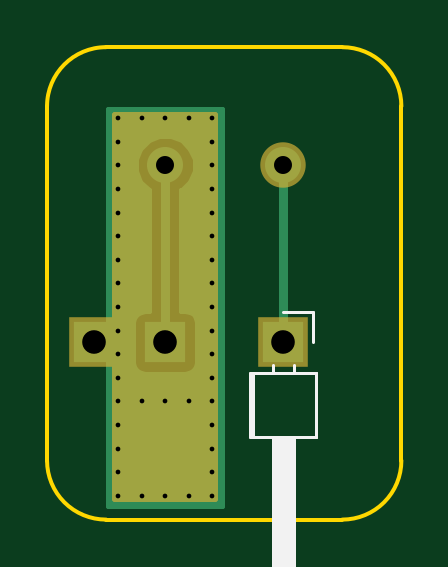
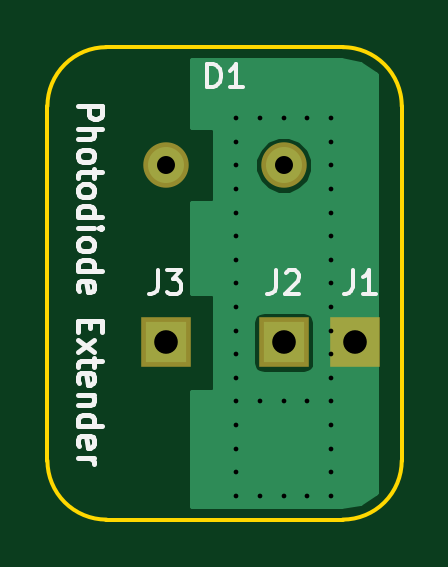
Circuit board: 8 layer files. Board 15.0 x 20.0 mm.
- bottom_copper: photodiode_extender-B.Cu.gbr (5502 bytes)
- bottom_mask: photodiode_extender-B.Mask.gbr (488 bytes)
- bottom_silk: photodiode_extender-B.SilkS.gbr (7095 bytes)
- outline: photodiode_extender-Edge.Cuts.gbr (819 bytes)
- top_copper: photodiode_extender-F.Cu.gbr (4076 bytes)
- top_mask: photodiode_extender-F.Mask.gbr (797 bytes)
- top_silk: photodiode_extender-F.SilkS.gbr (1482 bytes)
- drill: photodiode_extender.drl (733 bytes)

=== bottom_copper: photodiode_extender-B.Cu.gbr ===
G04 #@! TF.FileFunction,Copper,L2,Bot,Signal*
%FSLAX46Y46*%
G04 Gerber Fmt 4.6, Leading zero omitted, Abs format (unit mm)*
G04 Created by KiCad (PCBNEW 4.0.6-e0-6349~52~ubuntu17.04.1) date Sun Jul  9 19:34:07 2017*
%MOMM*%
%LPD*%
G01*
G04 APERTURE LIST*
%ADD10C,0.100000*%
%ADD11C,0.400000*%
%ADD12R,1.700000X1.700000*%
%ADD13C,1.524000*%
%ADD14C,0.200000*%
G04 APERTURE END LIST*
D10*
D11*
X126000000Y-99000000D03*
X125000000Y-99000000D03*
X124000000Y-99000000D03*
X127000000Y-96000000D03*
X127000000Y-97000000D03*
X127000000Y-98000000D03*
X127000000Y-99000000D03*
X123000000Y-85000000D03*
X123000000Y-84000000D03*
X123000000Y-83000000D03*
X124000000Y-83000000D03*
X125000000Y-83000000D03*
X126000000Y-83000000D03*
X127000000Y-83000000D03*
X127000000Y-84000000D03*
X127000000Y-85000000D03*
X127000000Y-86000000D03*
X127000000Y-87000000D03*
X127000000Y-88000000D03*
X127000000Y-89000000D03*
X127000000Y-90000000D03*
X127000000Y-91000000D03*
X127000000Y-92000000D03*
X127000000Y-93000000D03*
X127000000Y-94000000D03*
X127000000Y-95000000D03*
X123000000Y-86000000D03*
X123000000Y-87000000D03*
X123000000Y-88000000D03*
X123000000Y-89000000D03*
X123000000Y-90000000D03*
X123000000Y-91000000D03*
X123000000Y-92000000D03*
X123000000Y-93000000D03*
X123000000Y-94000000D03*
X123000000Y-95000000D03*
X123000000Y-96000000D03*
X123000000Y-97000000D03*
X123000000Y-98000000D03*
X123000000Y-99000000D03*
X124000000Y-95000000D03*
X125000000Y-95000000D03*
X126000000Y-95000000D03*
D12*
X130000000Y-92500000D03*
D13*
X125000000Y-85000000D03*
X130000000Y-85000000D03*
D12*
X122000000Y-92500000D03*
X125000000Y-92500000D03*
D14*
G36*
X128900000Y-83400000D02*
X128000000Y-83400000D01*
X127961094Y-83407879D01*
X127928319Y-83430273D01*
X127906839Y-83463654D01*
X127900000Y-83500000D01*
X127900000Y-86500000D01*
X127907879Y-86538906D01*
X127930273Y-86571681D01*
X127963654Y-86593161D01*
X128000000Y-86600000D01*
X128900000Y-86600000D01*
X128900000Y-90400000D01*
X128000000Y-90400000D01*
X127961094Y-90407879D01*
X127928319Y-90430273D01*
X127906839Y-90463654D01*
X127900000Y-90500000D01*
X127900000Y-94500000D01*
X127907879Y-94538906D01*
X127930273Y-94571681D01*
X127963654Y-94593161D01*
X128000000Y-94600000D01*
X128900000Y-94600000D01*
X128900000Y-99444000D01*
X122554763Y-99444000D01*
X121760230Y-99285958D01*
X121133088Y-98866914D01*
X121100000Y-98817394D01*
X121100000Y-91650000D01*
X123659577Y-91650000D01*
X123659577Y-93350000D01*
X123693117Y-93528248D01*
X123798461Y-93691958D01*
X123959198Y-93801785D01*
X124150000Y-93840423D01*
X125850000Y-93840423D01*
X126028248Y-93806883D01*
X126191958Y-93701539D01*
X126301785Y-93540802D01*
X126340423Y-93350000D01*
X126340423Y-91650000D01*
X126306883Y-91471752D01*
X126201539Y-91308042D01*
X126040802Y-91198215D01*
X125850000Y-91159577D01*
X124150000Y-91159577D01*
X123971752Y-91193117D01*
X123808042Y-91298461D01*
X123698215Y-91459198D01*
X123659577Y-91650000D01*
X121100000Y-91650000D01*
X121100000Y-85246163D01*
X123756785Y-85246163D01*
X123945621Y-85703183D01*
X124294978Y-86053150D01*
X124751667Y-86242784D01*
X125246163Y-86243215D01*
X125703183Y-86054379D01*
X126053150Y-85705022D01*
X126242784Y-85248333D01*
X126243215Y-84753837D01*
X126054379Y-84296817D01*
X125705022Y-83946850D01*
X125248333Y-83757216D01*
X124753837Y-83756785D01*
X124296817Y-83945621D01*
X123946850Y-84294978D01*
X123757216Y-84751667D01*
X123756785Y-85246163D01*
X121100000Y-85246163D01*
X121100000Y-81182606D01*
X121133088Y-81133086D01*
X121760230Y-80714042D01*
X122554763Y-80556000D01*
X128900000Y-80556000D01*
X128900000Y-83400000D01*
X128900000Y-83400000D01*
G37*
X128900000Y-83400000D02*
X128000000Y-83400000D01*
X127961094Y-83407879D01*
X127928319Y-83430273D01*
X127906839Y-83463654D01*
X127900000Y-83500000D01*
X127900000Y-86500000D01*
X127907879Y-86538906D01*
X127930273Y-86571681D01*
X127963654Y-86593161D01*
X128000000Y-86600000D01*
X128900000Y-86600000D01*
X128900000Y-90400000D01*
X128000000Y-90400000D01*
X127961094Y-90407879D01*
X127928319Y-90430273D01*
X127906839Y-90463654D01*
X127900000Y-90500000D01*
X127900000Y-94500000D01*
X127907879Y-94538906D01*
X127930273Y-94571681D01*
X127963654Y-94593161D01*
X128000000Y-94600000D01*
X128900000Y-94600000D01*
X128900000Y-99444000D01*
X122554763Y-99444000D01*
X121760230Y-99285958D01*
X121133088Y-98866914D01*
X121100000Y-98817394D01*
X121100000Y-91650000D01*
X123659577Y-91650000D01*
X123659577Y-93350000D01*
X123693117Y-93528248D01*
X123798461Y-93691958D01*
X123959198Y-93801785D01*
X124150000Y-93840423D01*
X125850000Y-93840423D01*
X126028248Y-93806883D01*
X126191958Y-93701539D01*
X126301785Y-93540802D01*
X126340423Y-93350000D01*
X126340423Y-91650000D01*
X126306883Y-91471752D01*
X126201539Y-91308042D01*
X126040802Y-91198215D01*
X125850000Y-91159577D01*
X124150000Y-91159577D01*
X123971752Y-91193117D01*
X123808042Y-91298461D01*
X123698215Y-91459198D01*
X123659577Y-91650000D01*
X121100000Y-91650000D01*
X121100000Y-85246163D01*
X123756785Y-85246163D01*
X123945621Y-85703183D01*
X124294978Y-86053150D01*
X124751667Y-86242784D01*
X125246163Y-86243215D01*
X125703183Y-86054379D01*
X126053150Y-85705022D01*
X126242784Y-85248333D01*
X126243215Y-84753837D01*
X126054379Y-84296817D01*
X125705022Y-83946850D01*
X125248333Y-83757216D01*
X124753837Y-83756785D01*
X124296817Y-83945621D01*
X123946850Y-84294978D01*
X123757216Y-84751667D01*
X123756785Y-85246163D01*
X121100000Y-85246163D01*
X121100000Y-81182606D01*
X121133088Y-81133086D01*
X121760230Y-80714042D01*
X122554763Y-80556000D01*
X128900000Y-80556000D01*
X128900000Y-83400000D01*
M02*

=== bottom_mask: photodiode_extender-B.Mask.gbr ===
G04 #@! TF.FileFunction,Soldermask,Bot*
%FSLAX46Y46*%
G04 Gerber Fmt 4.6, Leading zero omitted, Abs format (unit mm)*
G04 Created by KiCad (PCBNEW 4.0.6-e0-6349~52~ubuntu17.04.1) date Sun Jul  9 19:34:07 2017*
%MOMM*%
%LPD*%
G01*
G04 APERTURE LIST*
%ADD10C,0.100000*%
%ADD11R,2.100000X2.100000*%
%ADD12C,1.924000*%
G04 APERTURE END LIST*
D10*
D11*
X130000000Y-92500000D03*
D12*
X125000000Y-85000000D03*
X130000000Y-85000000D03*
D11*
X122000000Y-92500000D03*
X125000000Y-92500000D03*
M02*

=== bottom_silk: photodiode_extender-B.SilkS.gbr (7095 bytes, source omitted) ===
=== outline: photodiode_extender-Edge.Cuts.gbr ===
G04 #@! TF.FileFunction,Profile,NP*
%FSLAX46Y46*%
G04 Gerber Fmt 4.6, Leading zero omitted, Abs format (unit mm)*
G04 Created by KiCad (PCBNEW 4.0.6-e0-6349~52~ubuntu17.04.1) date Sun Jul  9 19:34:07 2017*
%MOMM*%
%LPD*%
G01*
G04 APERTURE LIST*
%ADD10C,0.100000*%
%ADD11C,0.150000*%
G04 APERTURE END LIST*
D10*
D11*
X122500000Y-100000000D02*
X132500000Y-100000000D01*
X120000000Y-82500000D02*
X120000000Y-97500000D01*
X132500000Y-80000000D02*
X122500000Y-80000000D01*
X135000000Y-82500000D02*
X135000000Y-97500000D01*
X120000000Y-97500000D02*
G75*
G03X122500000Y-100000000I2500000J0D01*
G01*
X132500000Y-100000000D02*
G75*
G03X135000000Y-97500000I0J2500000D01*
G01*
X122500000Y-80000000D02*
G75*
G03X120000000Y-82500000I0J-2500000D01*
G01*
X135000000Y-82500000D02*
G75*
G03X132500000Y-80000000I-2500000J0D01*
G01*
M02*

=== top_copper: photodiode_extender-F.Cu.gbr ===
G04 #@! TF.FileFunction,Copper,L1,Top,Signal*
%FSLAX46Y46*%
G04 Gerber Fmt 4.6, Leading zero omitted, Abs format (unit mm)*
G04 Created by KiCad (PCBNEW 4.0.6-e0-6349~52~ubuntu17.04.1) date Sun Jul  9 19:34:07 2017*
%MOMM*%
%LPD*%
G01*
G04 APERTURE LIST*
%ADD10C,0.100000*%
%ADD11C,0.400000*%
%ADD12R,1.700000X1.700000*%
%ADD13C,1.524000*%
%ADD14C,0.400000*%
%ADD15C,0.200000*%
G04 APERTURE END LIST*
D10*
D11*
X126000000Y-99000000D03*
X125000000Y-99000000D03*
X124000000Y-99000000D03*
X127000000Y-96000000D03*
X127000000Y-97000000D03*
X127000000Y-98000000D03*
X127000000Y-99000000D03*
X123000000Y-85000000D03*
X123000000Y-84000000D03*
X123000000Y-83000000D03*
X124000000Y-83000000D03*
X125000000Y-83000000D03*
X126000000Y-83000000D03*
X127000000Y-83000000D03*
X127000000Y-84000000D03*
X127000000Y-85000000D03*
X127000000Y-86000000D03*
X127000000Y-87000000D03*
X127000000Y-88000000D03*
X127000000Y-89000000D03*
X127000000Y-90000000D03*
X127000000Y-91000000D03*
X127000000Y-92000000D03*
X127000000Y-93000000D03*
X127000000Y-94000000D03*
X127000000Y-95000000D03*
X123000000Y-86000000D03*
X123000000Y-87000000D03*
X123000000Y-88000000D03*
X123000000Y-89000000D03*
X123000000Y-90000000D03*
X123000000Y-91000000D03*
X123000000Y-92000000D03*
X123000000Y-93000000D03*
X123000000Y-94000000D03*
X123000000Y-95000000D03*
X123000000Y-96000000D03*
X123000000Y-97000000D03*
X123000000Y-98000000D03*
X123000000Y-99000000D03*
X124000000Y-95000000D03*
X125000000Y-95000000D03*
X126000000Y-95000000D03*
D12*
X130000000Y-92500000D03*
D13*
X125000000Y-85000000D03*
X130000000Y-85000000D03*
D12*
X122000000Y-92500000D03*
X125000000Y-92500000D03*
D14*
X125000000Y-85000000D02*
X125000000Y-92500000D01*
X130000000Y-85000000D02*
X130000000Y-92500000D01*
D15*
G36*
X127400000Y-99444000D02*
X122600000Y-99444000D01*
X122600000Y-91650000D01*
X123659577Y-91650000D01*
X123659577Y-93350000D01*
X123693117Y-93528248D01*
X123798461Y-93691958D01*
X123959198Y-93801785D01*
X124150000Y-93840423D01*
X125850000Y-93840423D01*
X126028248Y-93806883D01*
X126191958Y-93701539D01*
X126301785Y-93540802D01*
X126340423Y-93350000D01*
X126340423Y-91650000D01*
X126306883Y-91471752D01*
X126201539Y-91308042D01*
X126040802Y-91198215D01*
X125850000Y-91159577D01*
X125681000Y-91159577D01*
X125681000Y-86063545D01*
X125703183Y-86054379D01*
X126053150Y-85705022D01*
X126242784Y-85248333D01*
X126243215Y-84753837D01*
X126054379Y-84296817D01*
X125705022Y-83946850D01*
X125248333Y-83757216D01*
X124753837Y-83756785D01*
X124296817Y-83945621D01*
X123946850Y-84294978D01*
X123757216Y-84751667D01*
X123756785Y-85246163D01*
X123945621Y-85703183D01*
X124294978Y-86053150D01*
X124319000Y-86063125D01*
X124319000Y-91159577D01*
X124150000Y-91159577D01*
X123971752Y-91193117D01*
X123808042Y-91298461D01*
X123698215Y-91459198D01*
X123659577Y-91650000D01*
X122600000Y-91650000D01*
X122600000Y-82600000D01*
X127400000Y-82600000D01*
X127400000Y-99444000D01*
X127400000Y-99444000D01*
G37*
X127400000Y-99444000D02*
X122600000Y-99444000D01*
X122600000Y-91650000D01*
X123659577Y-91650000D01*
X123659577Y-93350000D01*
X123693117Y-93528248D01*
X123798461Y-93691958D01*
X123959198Y-93801785D01*
X124150000Y-93840423D01*
X125850000Y-93840423D01*
X126028248Y-93806883D01*
X126191958Y-93701539D01*
X126301785Y-93540802D01*
X126340423Y-93350000D01*
X126340423Y-91650000D01*
X126306883Y-91471752D01*
X126201539Y-91308042D01*
X126040802Y-91198215D01*
X125850000Y-91159577D01*
X125681000Y-91159577D01*
X125681000Y-86063545D01*
X125703183Y-86054379D01*
X126053150Y-85705022D01*
X126242784Y-85248333D01*
X126243215Y-84753837D01*
X126054379Y-84296817D01*
X125705022Y-83946850D01*
X125248333Y-83757216D01*
X124753837Y-83756785D01*
X124296817Y-83945621D01*
X123946850Y-84294978D01*
X123757216Y-84751667D01*
X123756785Y-85246163D01*
X123945621Y-85703183D01*
X124294978Y-86053150D01*
X124319000Y-86063125D01*
X124319000Y-91159577D01*
X124150000Y-91159577D01*
X123971752Y-91193117D01*
X123808042Y-91298461D01*
X123698215Y-91459198D01*
X123659577Y-91650000D01*
X122600000Y-91650000D01*
X122600000Y-82600000D01*
X127400000Y-82600000D01*
X127400000Y-99444000D01*
M02*

=== top_mask: photodiode_extender-F.Mask.gbr ===
G04 #@! TF.FileFunction,Soldermask,Top*
%FSLAX46Y46*%
G04 Gerber Fmt 4.6, Leading zero omitted, Abs format (unit mm)*
G04 Created by KiCad (PCBNEW 4.0.6-e0-6349~52~ubuntu17.04.1) date Sun Jul  9 19:34:07 2017*
%MOMM*%
%LPD*%
G01*
G04 APERTURE LIST*
%ADD10C,0.100000*%
%ADD11R,2.100000X2.100000*%
%ADD12C,1.924000*%
%ADD13C,0.254000*%
G04 APERTURE END LIST*
D10*
D11*
X130000000Y-92500000D03*
D12*
X125000000Y-85000000D03*
X130000000Y-85000000D03*
D11*
X122000000Y-92500000D03*
X125000000Y-92500000D03*
D13*
G36*
X127123000Y-99123000D02*
X122877000Y-99123000D01*
X122877000Y-82877000D01*
X127123000Y-82877000D01*
X127123000Y-99123000D01*
X127123000Y-99123000D01*
G37*
X127123000Y-99123000D02*
X122877000Y-99123000D01*
X122877000Y-82877000D01*
X127123000Y-82877000D01*
X127123000Y-99123000D01*
M02*

=== top_silk: photodiode_extender-F.SilkS.gbr ===
G04 #@! TF.FileFunction,Legend,Top*
%FSLAX46Y46*%
G04 Gerber Fmt 4.6, Leading zero omitted, Abs format (unit mm)*
G04 Created by KiCad (PCBNEW 4.0.6-e0-6349~52~ubuntu17.04.1) date Sun Jul  9 19:34:07 2017*
%MOMM*%
%LPD*%
G01*
G04 APERTURE LIST*
%ADD10C,0.100000*%
%ADD11C,0.120000*%
G04 APERTURE END LIST*
D10*
D11*
X131390000Y-93780000D02*
X128610000Y-93780000D01*
X128610000Y-93780000D02*
X128610000Y-96520000D01*
X128610000Y-96520000D02*
X131390000Y-96520000D01*
X131390000Y-96520000D02*
X131390000Y-93780000D01*
X131390000Y-93780000D02*
X128730000Y-93780000D01*
X128730000Y-93780000D02*
X128730000Y-96520000D01*
X128730000Y-96520000D02*
X131390000Y-96520000D01*
X131390000Y-96520000D02*
X131390000Y-93780000D01*
X130440000Y-96520000D02*
X129560000Y-96520000D01*
X129560000Y-96520000D02*
X129560000Y-102520000D01*
X129560000Y-102520000D02*
X130440000Y-102520000D01*
X130440000Y-102520000D02*
X130440000Y-96520000D01*
X130440000Y-93470000D02*
X130440000Y-93780000D01*
X129560000Y-93470000D02*
X129560000Y-93780000D01*
X130320000Y-96520000D02*
X130320000Y-102520000D01*
X130200000Y-96520000D02*
X130200000Y-102520000D01*
X130080000Y-96520000D02*
X130080000Y-102520000D01*
X129960000Y-96520000D02*
X129960000Y-102520000D01*
X129840000Y-96520000D02*
X129840000Y-102520000D01*
X129720000Y-96520000D02*
X129720000Y-102520000D01*
X129600000Y-96520000D02*
X129600000Y-102520000D01*
X130000000Y-91230000D02*
X131270000Y-91230000D01*
X131270000Y-91230000D02*
X131270000Y-92500000D01*
M02*

=== drill: photodiode_extender.drl ===
M48
;DRILL file {KiCad 4.0.6-e0-6349~52~ubuntu17.04.1} date Sun Jul  9 19:34:09 2017
;FORMAT={-:-/ absolute / metric / decimal}
FMAT,2
METRIC,TZ
T1C0.200
T2C0.762
T3C1.000
%
G90
G05
M71
T1
X123.Y-83.
X123.Y-84.
X123.Y-85.
X123.Y-86.
X123.Y-87.
X123.Y-88.
X123.Y-89.
X123.Y-90.
X123.Y-91.
X123.Y-92.
X123.Y-93.
X123.Y-94.
X123.Y-95.
X123.Y-96.
X123.Y-97.
X123.Y-98.
X123.Y-99.
X124.Y-83.
X124.Y-95.
X124.Y-99.
X125.Y-83.
X125.Y-95.
X125.Y-99.
X126.Y-83.
X126.Y-95.
X126.Y-99.
X127.Y-83.
X127.Y-84.
X127.Y-85.
X127.Y-86.
X127.Y-87.
X127.Y-88.
X127.Y-89.
X127.Y-90.
X127.Y-91.
X127.Y-92.
X127.Y-93.
X127.Y-94.
X127.Y-95.
X127.Y-96.
X127.Y-97.
X127.Y-98.
X127.Y-99.
T2
X125.Y-85.
X130.Y-85.
T3
X122.Y-92.5
X125.Y-92.5
X130.Y-92.5
T0
M30

